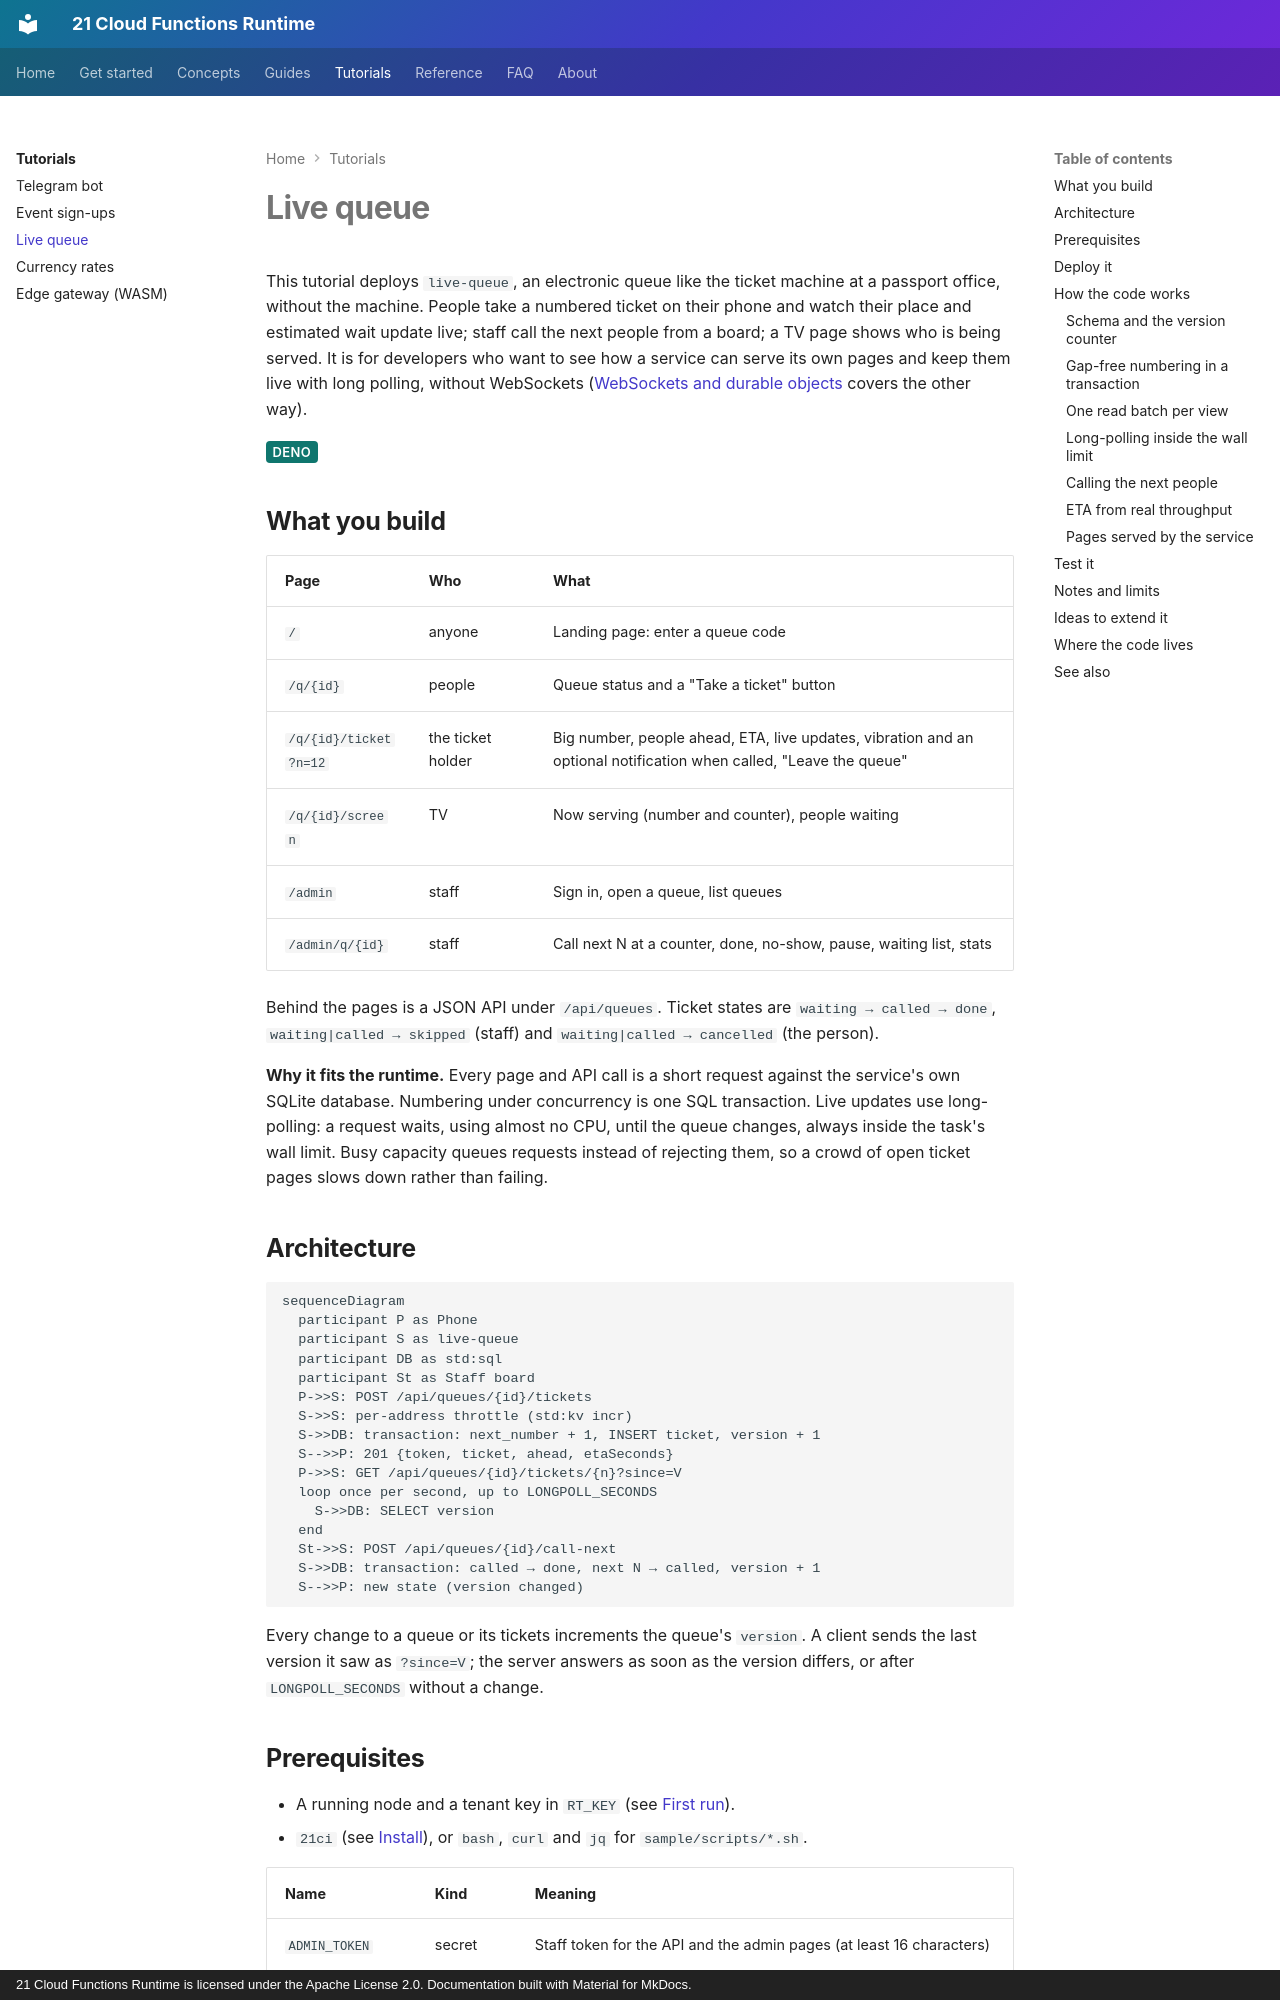

repository: 21-ci/runtime · page: tutorials/live-queue/index.html · generator: mkdocs · copyright: 21 Cloud Functions Runtime is licensed under the Apache License 2.0. Documentation built with Material for MkDocs.

---
title: Live queue
description: Build an electronic queue with phone tickets, live ETA, a staff board and a TV screen, using SQL transactions, long-polling and HTML served by the service.
---

# Live queue

This tutorial deploys `live-queue`, an electronic queue like the ticket machine at a passport office, without the
machine. People take a numbered ticket on their phone and watch their place and estimated wait update live; staff
call the next people from a board; a TV page shows who is being served. It is for developers who want to see how a
service can serve its own pages and keep them live with long polling, without WebSockets
([WebSockets and durable objects](../guides/websockets.md) covers the other way).

<span class="rt-badge rt-badge--deno">Deno</span>

## What you build

| Page | Who | What |
|---|---|---|
| `/` | anyone | Landing page: enter a queue code |
| `/q/{id}` | people | Queue status and a "Take a ticket" button |
| `/q/{id}/ticket?n=12` | the ticket holder | Big number, people ahead, ETA, live updates, vibration and an optional notification when called, "Leave the queue" |
| `/q/{id}/screen` | TV | Now serving (number and counter), people waiting |
| `/admin` | staff | Sign in, open a queue, list queues |
| `/admin/q/{id}` | staff | Call next N at a counter, done, no-show, pause, waiting list, stats |

Behind the pages is a JSON API under `/api/queues`. Ticket states are `waiting → called → done`,
`waiting|called → skipped` (staff) and `waiting|called → cancelled` (the person).

**Why it fits the runtime.** Every page and API call is a short request against the service's own SQLite database.
Numbering under concurrency is one SQL transaction. Live updates use long-polling: a request waits, using almost no
CPU, until the queue changes, always inside the task's wall limit. Busy capacity queues requests instead of
rejecting them, so a crowd of open ticket pages slows down rather than failing.

## Architecture

```mermaid
sequenceDiagram
  participant P as Phone
  participant S as live-queue
  participant DB as std:sql
  participant St as Staff board
  P->>S: POST /api/queues/{id}/tickets
  S->>S: per-address throttle (std:kv incr)
  S->>DB: transaction: next_number + 1, INSERT ticket, version + 1
  S-->>P: 201 {token, ticket, ahead, etaSeconds}
  P->>S: GET /api/queues/{id}/tickets/{n}?since=V
  loop once per second, up to LONGPOLL_SECONDS
    S->>DB: SELECT version
  end
  St->>S: POST /api/queues/{id}/call-next
  S->>DB: transaction: called → done, next N → called, version + 1
  S-->>P: new state (version changed)
```

Every change to a queue or its tickets increments the queue's `version`. A client sends the last version it saw as
`?since=V`; the server answers as soon as the version differs, or after `LONGPOLL_SECONDS` without a change.
